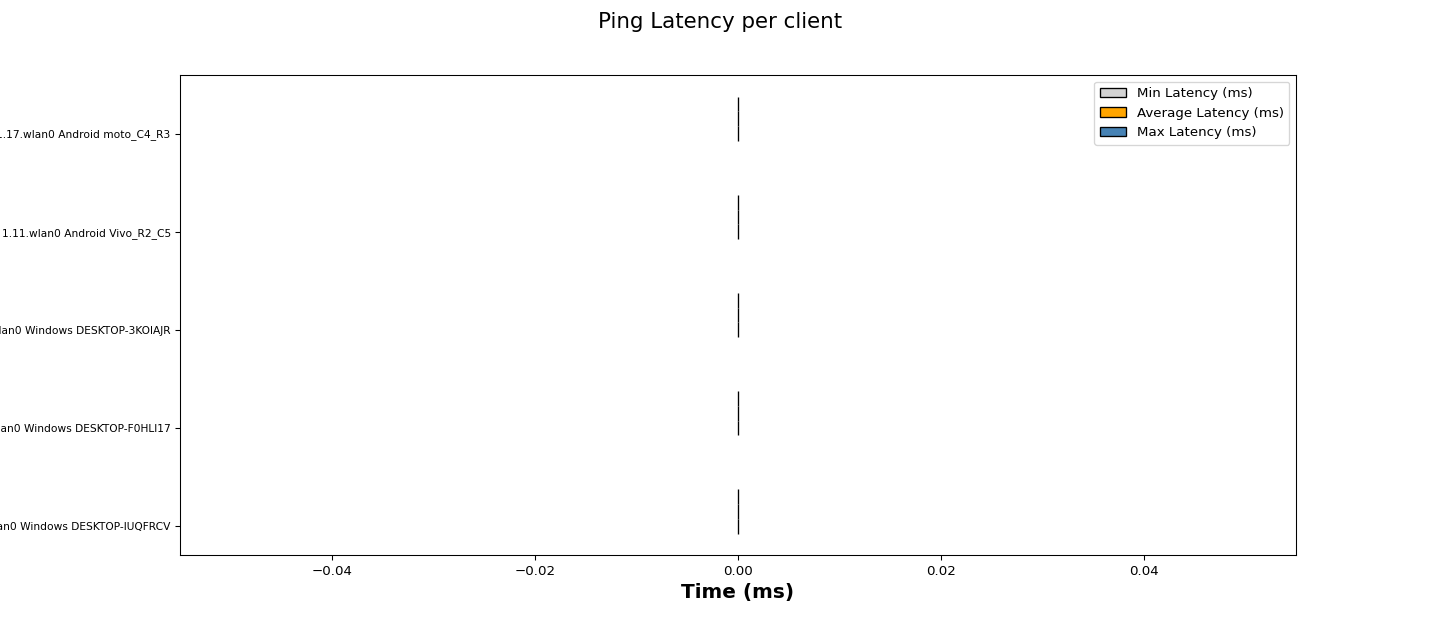

The data file committed next to this chart (first rows):
Wireless Clients, Min Latency (ms), Average Latency (ms), Max Latency (ms)
1.110.wlan0 Windows DESKTOP-IUQFRCV, 0.00, 0.00, 0.00
1.113.wlan0 Windows DESKTOP-F0HLI17, 0.00, 0.00, 0.00
1.117.wlan0 Windows DESKTOP-3KOIAJR, 0.00, 0.00, 0.00
1.11.wlan0 Android Vivo_R2_C5, 0.00, 0.00, 0.00
1.17.wlan0 Android moto_C4_R3, 0.00, 0.00, 0.00
